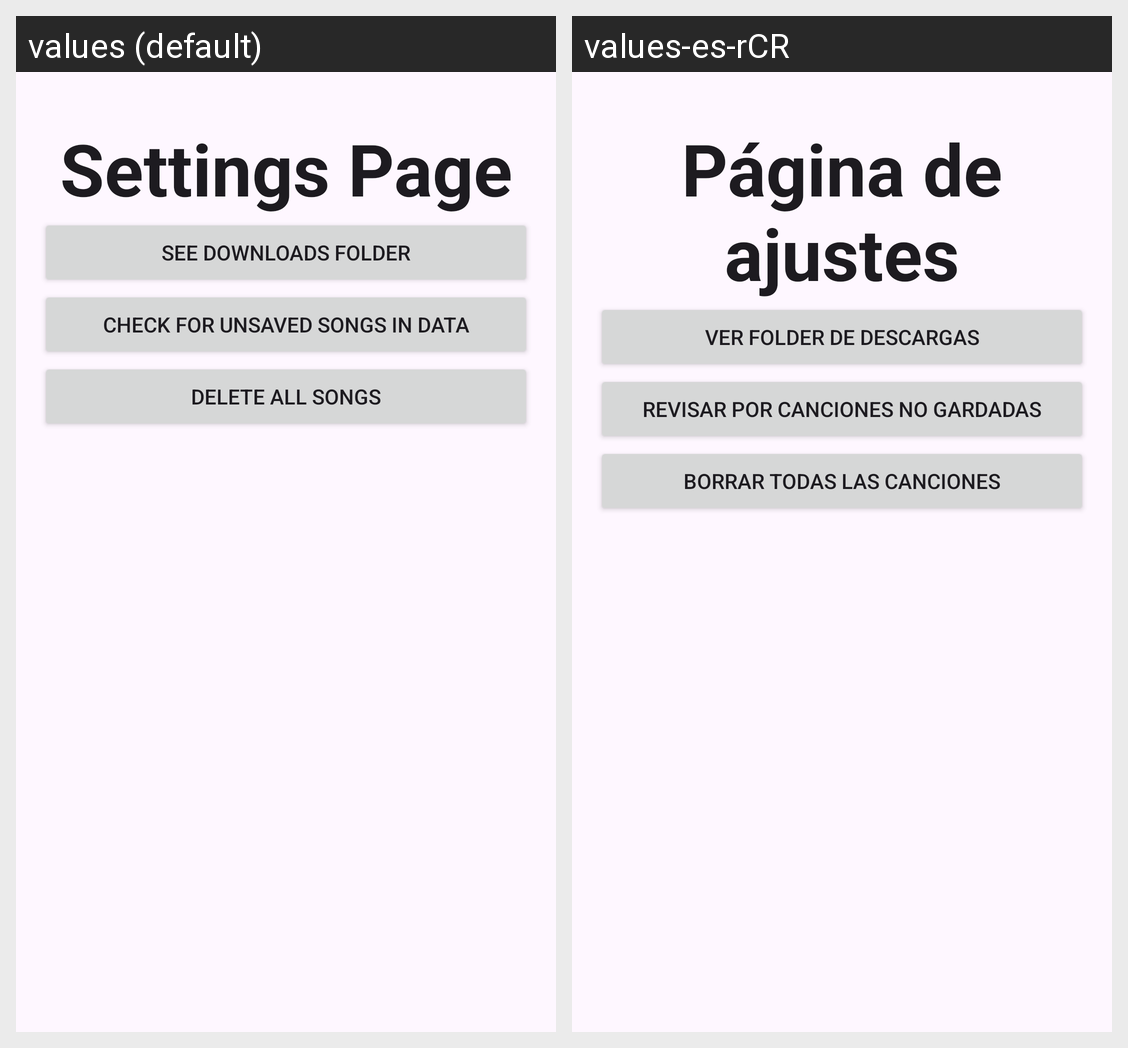

Here is an Android app screen in its default locale and in the app's own translations. Write out the translated-string differences for the strings that appear on this screen.
Android screen res/layout/fragment_settings_page.xml rendered under 2 locales, left to right: values (default), values-es-rCR. Device: Nexus 5 (rendered at 1080×1920; each locale shown at half size, 540×960, under a caption strip naming it); theme Theme.MusicApp.
Strings drawn on this screen, with the default value and each locale's value (text and hints the layout hard-codes, and strings that could not be matched under every locale, appear in the picture but are not listed):

settings_page_title
  values: Settings Page
  values-es-rCR: Página de ajustes

settings_see_songs
  values: See downloads folder
  values-es-rCR: Ver folder de descargas

settings_check_songs
  values: Check for unsaved songs in data
  values-es-rCR: Revisar por canciones no gardadas

settings_delete_songs
  values: Delete ALL songs
  values-es-rCR: Borrar TODAS las canciones
